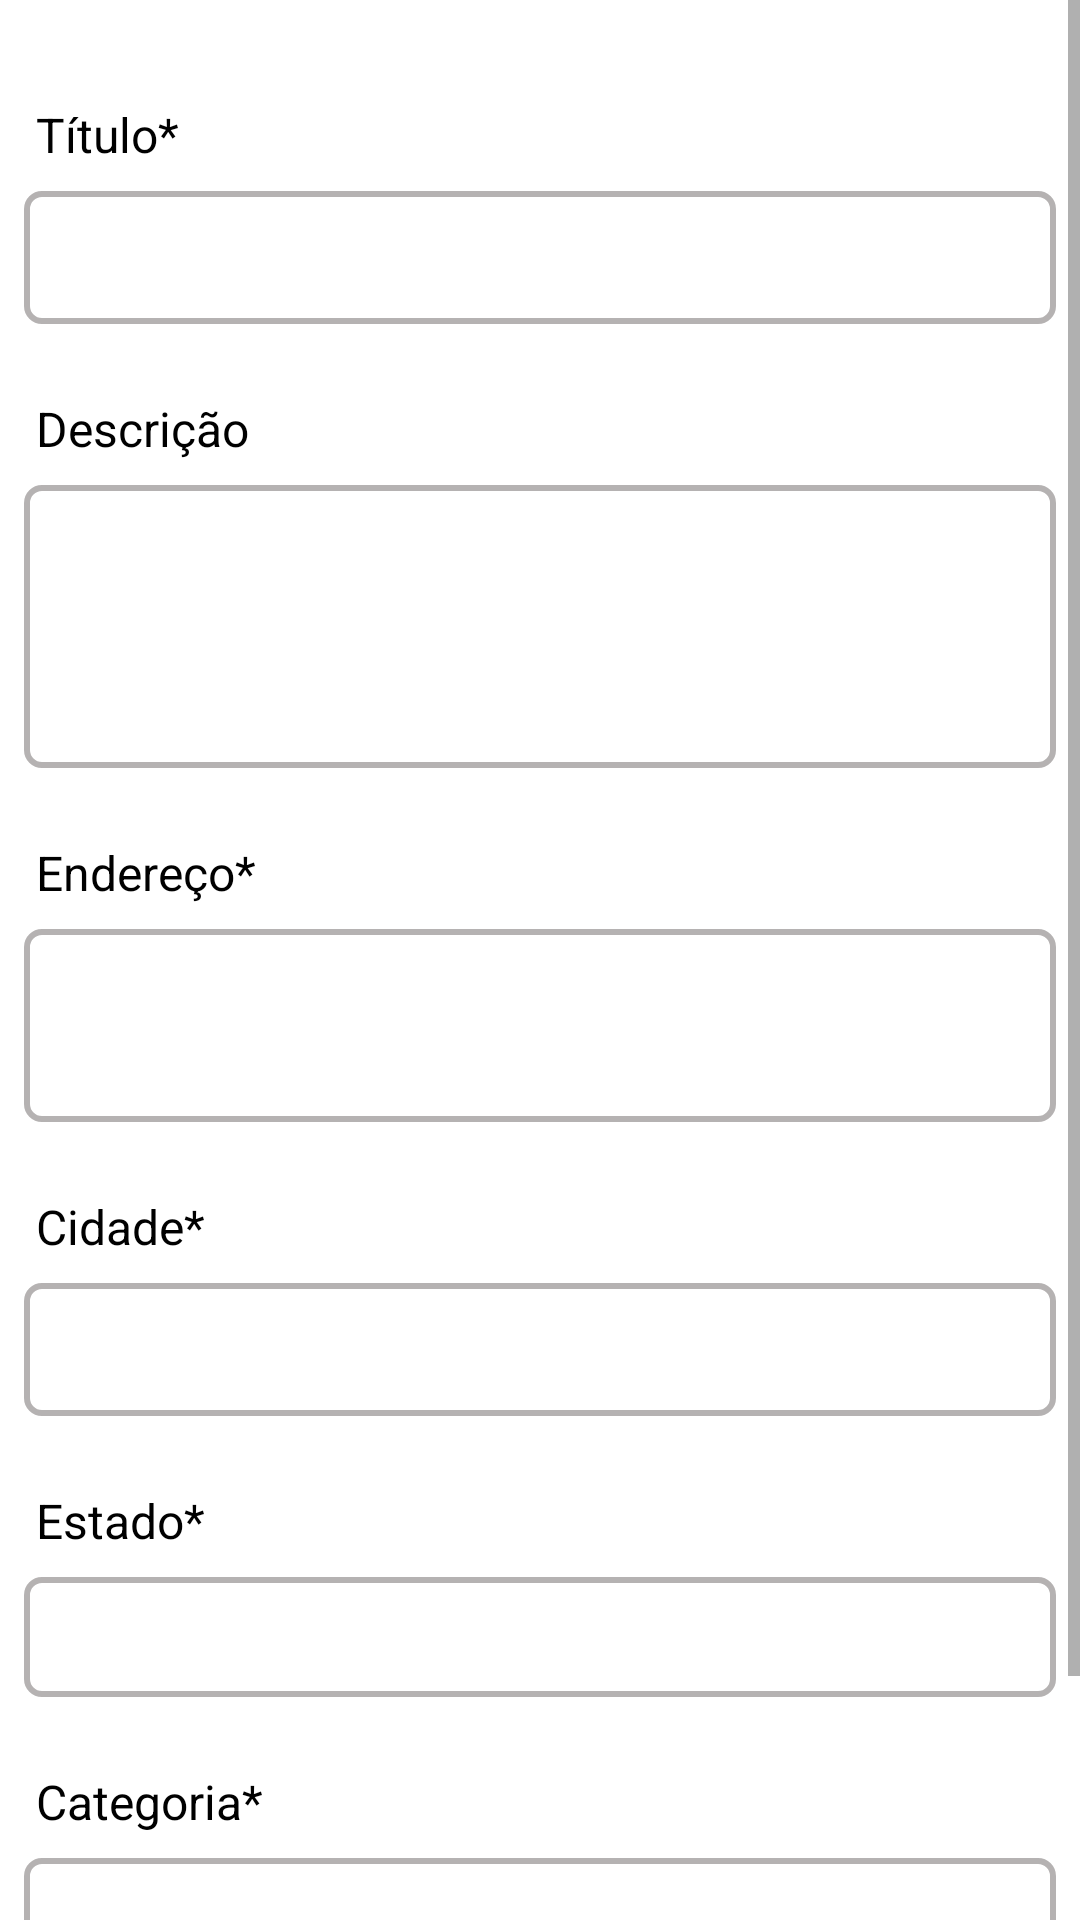

Android layout source for this screen:
<!-- AndroidManifest.xml: application theme Theme.ELocations -->
<!-- res/layout/activity_register.xml -->
<?xml version="1.0" encoding="utf-8"?>
<ScrollView
        xmlns:android="http://schemas.android.com/apk/res/android"
        xmlns:app="http://schemas.android.com/apk/res-auto"
        xmlns:tools="http://schemas.android.com/tools"
        android:layout_width="match_parent"
        android:layout_height="match_parent">

        <LinearLayout

            android:layout_width="match_parent"
            android:layout_height="wrap_content"
            android:orientation="vertical"
            tools:context=".view.RegisterActivity">

            <LinearLayout
                android:layout_width="match_parent"
                android:layout_height="match_parent"
                android:padding="8dp"
                android:orientation="horizontal">


                <ImageView
                    android:id="@+id/image_view0"
                    android:layout_width="0dp"
                    android:layout_height="match_parent"
                    android:layout_weight="0.8"
                    android:src="@drawable/padrao"
                    android:contentDescription="TODO" />

                <ImageView
                    android:id="@+id/image_view1"
                    android:layout_width="0dp"
                    android:layout_height="match_parent"
                    android:layout_weight="0.8"
                    android:src="@drawable/padrao" />

                <ImageView
                    android:id="@+id/image_view2"
                    android:layout_width="0dp"
                    android:layout_height="match_parent"
                    android:layout_weight="0.8"
                    android:src="@drawable/padrao" />
            </LinearLayout>

            <TextView
                android:id="@+id/textView_Title"
                android:layout_width="match_parent"
                android:layout_height="wrap_content"
                android:layout_marginStart="8dp"
                android:layout_marginLeft="6dp"
                android:layout_marginTop="14dp"
                android:layout_marginEnd="8dp"
                android:layout_marginRight="6dp"
                android:padding="4dp"
                android:text="Título*"
                android:textColor="@color/black"
                android:textSize="16sp"
                app:layout_constraintEnd_toEndOf="parent"
                app:layout_constraintStart_toStartOf="parent"
                tools:layout_editor_absoluteY="16dp" />

            <EditText
                android:id="@+id/editText_Title"
                android:layout_width="match_parent"
                android:layout_height="wrap_content"
                android:layout_marginStart="8dp"
                android:layout_marginLeft="6dp"
                android:layout_marginTop="4dp"
                android:layout_marginEnd="8dp"
                android:layout_marginRight="6dp"
                android:background="@drawable/edit_text_custom"
                android:inputType="textShortMessage"
                android:padding="10dp"
                app:layout_constraintEnd_toEndOf="parent"
                app:layout_constraintStart_toStartOf="parent"
                tools:layout_editor_absoluteY="51dp" />

            <TextView
                android:id="@+id/textView_Description"
                android:layout_width="match_parent"
                android:layout_height="wrap_content"
                android:layout_marginStart="8dp"
                android:layout_marginLeft="6dp"
                android:layout_marginTop="20dp"
                android:layout_marginEnd="8dp"
                android:layout_marginRight="6dp"
                android:padding="4dp"
                android:text="Descrição"
                android:textColor="@color/black"
                android:textSize="16sp"
                app:layout_constraintEnd_toEndOf="parent"
                app:layout_constraintStart_toStartOf="parent"
                tools:layout_editor_absoluteY="128dp" />

            <EditText
                android:id="@+id/editText_Description"
                android:layout_width="match_parent"
                android:layout_height="wrap_content"
                android:layout_marginStart="8dp"
                android:layout_marginLeft="6dp"
                android:layout_marginTop="4dp"
                android:layout_marginEnd="8dp"
                android:layout_marginRight="6dp"
                android:background="@drawable/edit_text_custom"
                android:inputType="textLongMessage"
                android:padding="35dp"
                app:layout_constraintEnd_toEndOf="parent"
                app:layout_constraintStart_toStartOf="parent"
                tools:layout_editor_absoluteY="163dp" />

            <TextView
                android:id="@+id/textView_Address"
                android:layout_width="match_parent"
                android:layout_height="wrap_content"
                android:layout_marginStart="8dp"
                android:layout_marginLeft="6dp"
                android:layout_marginTop="20dp"
                android:layout_marginEnd="8dp"
                android:layout_marginRight="6dp"
                android:padding="4dp"
                android:text="Endereço*"
                android:textColor="@color/black"
                android:textSize="16sp"
                app:layout_constraintEnd_toEndOf="parent"
                app:layout_constraintStart_toStartOf="parent"
                app:layout_constraintTop_toBottomOf="@+id/editText_Description" />

            <EditText
                android:id="@+id/editText_Address"
                android:layout_width="match_parent"
                android:layout_height="wrap_content"
                android:layout_marginStart="8dp"
                android:layout_marginLeft="6dp"
                android:layout_marginTop="4dp"
                android:layout_marginEnd="8dp"
                android:layout_marginRight="6dp"
                android:background="@drawable/edit_text_custom"
                android:inputType="textLongMessage"
                android:padding="20dp"
                app:layout_constraintEnd_toEndOf="parent"
                app:layout_constraintStart_toStartOf="parent"
                app:layout_constraintTop_toBottomOf="@+id/textView_Address" />

            <TextView
                android:id="@+id/textView_City"
                android:layout_width="match_parent"
                android:layout_height="wrap_content"
                android:layout_marginStart="8dp"
                android:layout_marginLeft="6dp"
                android:layout_marginTop="20dp"
                android:layout_marginEnd="8dp"
                android:layout_marginRight="6dp"
                android:padding="4dp"
                android:text="Cidade*"
                android:textColor="@color/black"
                android:textSize="16sp"
                app:layout_constraintEnd_toEndOf="parent"
                app:layout_constraintStart_toStartOf="parent"
                app:layout_constraintTop_toBottomOf="@+id/editText_Address" />

            <EditText
                android:id="@+id/editText_City"
                android:layout_width="match_parent"
                android:layout_height="wrap_content"
                android:layout_marginStart="8dp"
                android:layout_marginLeft="6dp"
                android:layout_marginTop="4dp"
                android:layout_marginEnd="8dp"
                android:layout_marginRight="6dp"
                android:background="@drawable/edit_text_custom"
                android:inputType="textShortMessage"
                android:padding="10dp"
                app:layout_constraintEnd_toEndOf="parent"
                app:layout_constraintStart_toStartOf="parent"
                app:layout_constraintTop_toBottomOf="@+id/textView_City" />

            <TextView
                android:id="@+id/textView_State"
                android:layout_width="match_parent"
                android:layout_height="wrap_content"
                android:layout_marginStart="8dp"
                android:layout_marginLeft="6dp"
                android:layout_marginTop="20dp"
                android:layout_marginEnd="8dp"
                android:layout_marginRight="6dp"
                android:padding="4dp"
                android:text="Estado*"
                android:textColor="@color/black"
                android:textSize="16sp"
                app:layout_constraintEnd_toEndOf="parent"
                app:layout_constraintStart_toStartOf="parent"
                app:layout_constraintTop_toBottomOf="@+id/editText_City" />

            <Spinner
                android:id="@+id/spinner_State"
                android:layout_marginTop="4dp"
                android:layout_marginLeft="6dp"
                android:layout_marginRight="6dp"
                android:background="@drawable/edit_text_custom"
                android:padding="20dp"
                android:layout_width="match_parent"
                android:layout_height="wrap_content"
                android:layout_marginStart="8dp"
                android:layout_marginEnd="8dp"
                app:layout_constraintEnd_toEndOf="parent"
                app:layout_constraintStart_toStartOf="parent"
                app:layout_constraintTop_toBottomOf="@+id/textView_State" />

            <TextView
                android:id="@+id/textView_Category"
                android:layout_width="match_parent"
                android:layout_height="wrap_content"
                android:layout_marginStart="8dp"
                android:layout_marginLeft="6dp"
                android:layout_marginTop="20dp"
                android:layout_marginEnd="8dp"
                android:layout_marginRight="6dp"
                android:padding="4dp"
                android:text="Categoria*"
                android:textColor="@color/black"
                android:textSize="16sp"
                app:layout_constraintEnd_toEndOf="parent"
                app:layout_constraintStart_toStartOf="parent"
                app:layout_constraintTop_toBottomOf="@+id/spinner_State" />

            <Spinner
                android:id="@+id/spinner_Category"
                android:layout_marginTop="4dp"
                android:layout_marginLeft="6dp"
                android:layout_marginRight="6dp"
                android:background="@drawable/edit_text_custom"
                android:padding="20dp"
                android:layout_width="match_parent"
                android:layout_height="wrap_content"
                android:layout_marginStart="8dp"
                android:layout_marginEnd="8dp"
                app:layout_constraintEnd_toEndOf="parent"
                app:layout_constraintStart_toStartOf="parent"
                app:layout_constraintTop_toBottomOf="@+id/textView_Category" />

            <Button
                android:id="@+id/button_Save"
                android:layout_width="match_parent"
                android:layout_marginTop="20dp"
                android:layout_marginLeft="8dp"
                android:layout_marginRight="8dp"
                android:elevation="4dp"
                android:textColor="@color/white"
                android:background="@drawable/button_save"
                android:layout_height="wrap_content"
                android:layout_marginBottom="6dp"
                android:text="Salvar"
                app:layout_constraintBottom_toBottomOf="parent"
                app:layout_constraintEnd_toEndOf="parent" />

        </LinearLayout>
    </ScrollView>
<!-- resources referenced by this layout -->
<resources>
  <color name="black">#FF000000</color>
  <color name="white">#FFFFFF</color>
  <!-- drawable button_save (drawable) -->
  <?xml version="1.0" encoding="utf-8"?>
  <shape xmlns:android="http://schemas.android.com/apk/res/android"
      android:shape="rectangle">
      <solid android:color="#E17415"/>
      <corners android:radius="35dp" />
  </shape>
  <!-- drawable edit_text_custom (drawable) -->
  <?xml version="1.0" encoding="utf-8"?>
  <shape xmlns:android="http://schemas.android.com/apk/res/android"
      android:shape="rectangle">
  
  
      <corners android:radius="5dp"/>
  
  
  
      <stroke
          android:width="2dp"
          android:color="@color/cinza"/>
  
  
  </shape>
  <style name="Theme.ELocations" parent="Theme.MaterialComponents.DayNight.DarkActionBar">
          
          <item name="colorPrimary">@color/verde2</item>
          <item name="colorPrimaryVariant">@color/verde3</item>
          <item name="colorOnPrimary">@color/white</item>
          
          <item name="colorSecondary">@color/verde2</item>
          <item name="colorSecondaryVariant">@color/teal_700</item>
          <item name="colorOnSecondary">@color/white</item>
          
          <item name="android:statusBarColor" tools:targetApi="l">?attr/colorPrimaryVariant</item>
          
      </style>
  <color name="cinza">#FFB5B2B2</color>
  <color name="verde2">#128c7e</color>
  <color name="verde3">#075e54</color>
  <color name="teal_700">#FF018786</color>
</resources>
